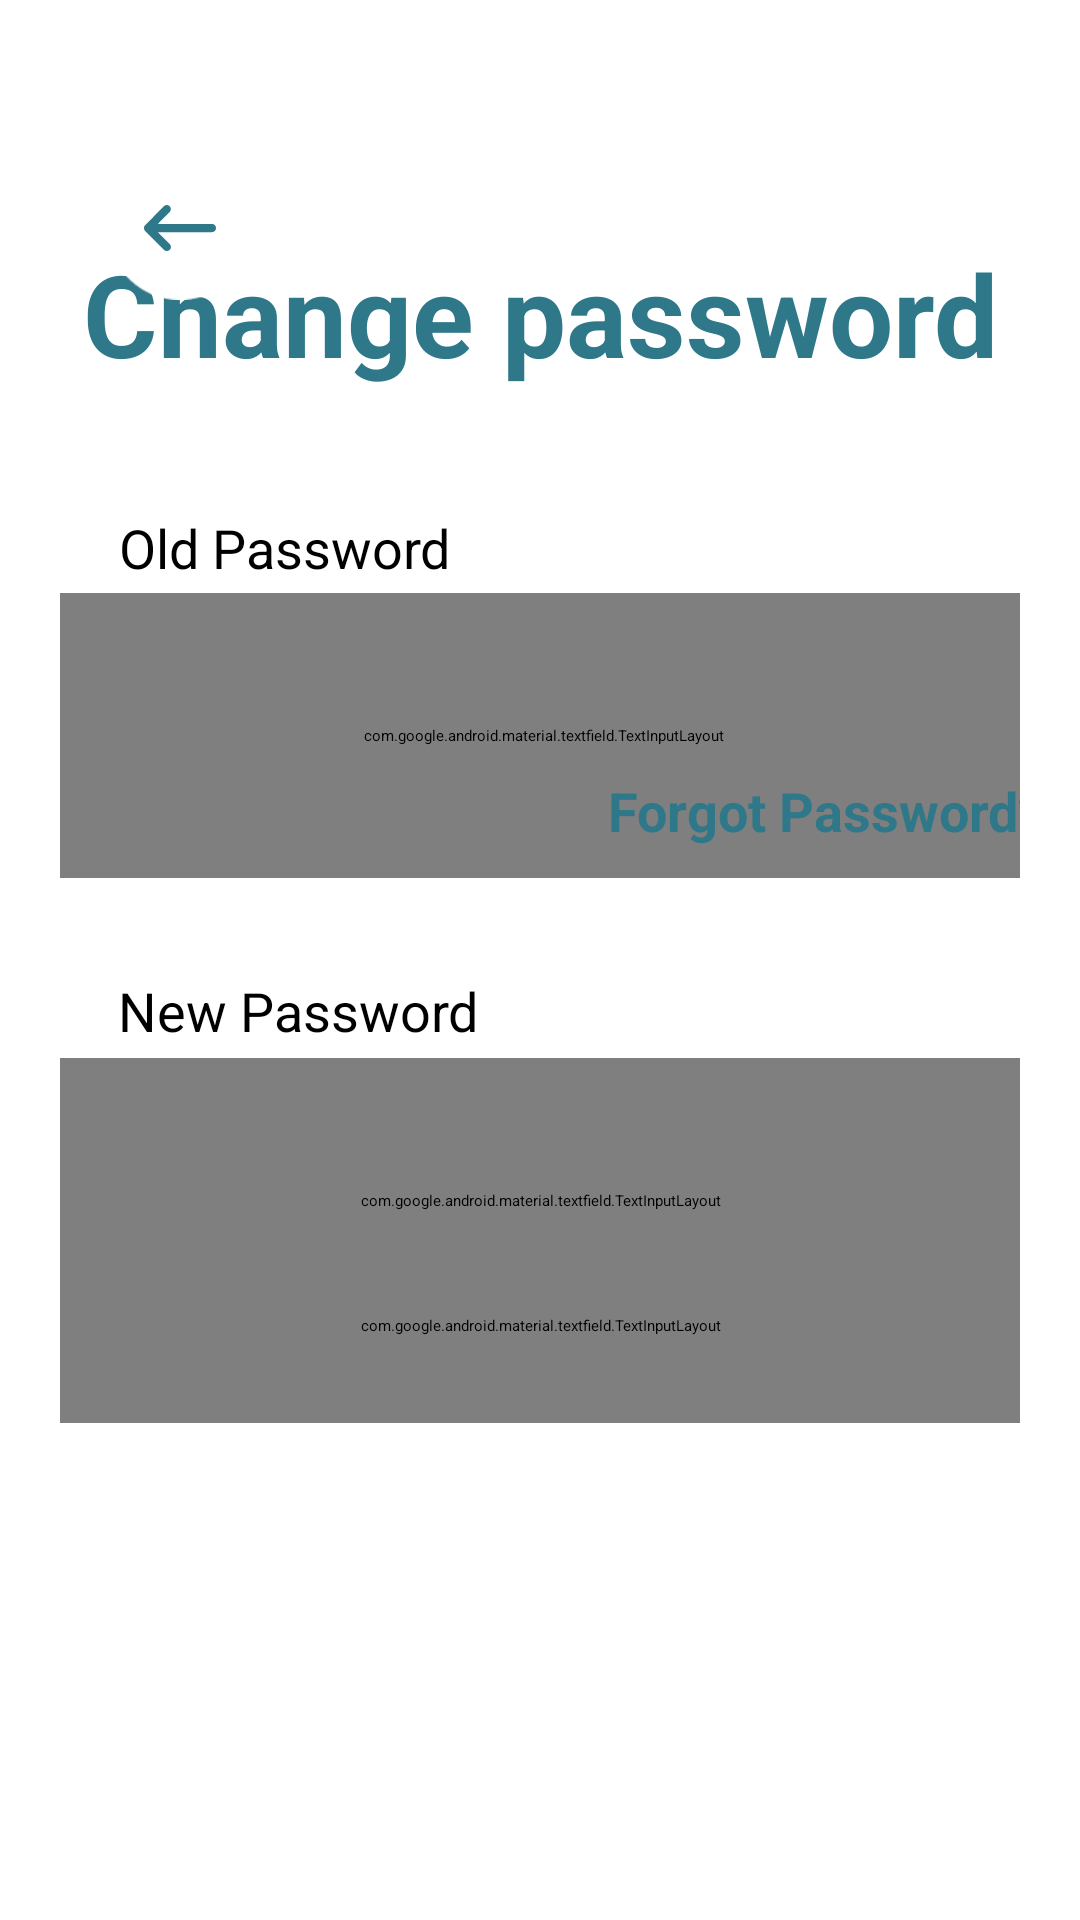

Here is an Android app screen rendered from its layout file. Give the layout XML and the strings, colors and styles it references.
<!-- AndroidManifest.xml: application theme Theme.BookYourNailsMobile -->
<!-- res/layout/fragment_change_password.xml -->
<?xml version="1.0" encoding="utf-8"?>
<androidx.constraintlayout.widget.ConstraintLayout xmlns:android="http://schemas.android.com/apk/res/android"
    android:layout_width="match_parent"
    android:layout_height="match_parent"
    android:padding="20dp"
    xmlns:app="http://schemas.android.com/apk/res-auto">

    <FrameLayout
        android:id="@+id/btnBack"
        android:layout_width="48dp"
        android:layout_height="48dp"
        android:layout_marginTop="32dp"
        android:layout_marginStart="16dp"
        android:background="@drawable/whitecircle"
        android:elevation="8dp"
        app:layout_constraintTop_toTopOf="parent"
        app:layout_constraintStart_toStartOf="parent">

        <ImageView
            android:layout_width="24dp"
            android:layout_height="24dp"
            android:layout_gravity="center"
            android:scaleType="fitCenter"
            android:src="@drawable/back_arrorw"/>

    </FrameLayout>

    <TextView
        android:id="@+id/textView"
        android:layout_width="wrap_content"
        android:layout_height="wrap_content"
        android:gravity="center"
        android:text="Change password"
        android:textAlignment="center"
        android:textColor="#2F7889"
        android:textSize="38sp"
        android:textStyle="bold"
        app:layout_constraintBottom_toTopOf="@+id/textInputLayout"
        app:layout_constraintEnd_toEndOf="parent"
        app:layout_constraintStart_toStartOf="parent"
        app:layout_constraintTop_toTopOf="parent"
        app:layout_constraintVertical_bias="0.464" />

    <TextView
        android:id="@+id/TVAccount"
        android:layout_width="wrap_content"
        android:layout_height="wrap_content"
        android:text="Old Password"
        android:textColor="@color/black"
        android:textSize="18sp"
        app:layout_constraintBottom_toTopOf="@+id/textInputLayout"
        app:layout_constraintEnd_toEndOf="parent"
        app:layout_constraintHorizontal_bias="0.094"
        app:layout_constraintStart_toStartOf="parent"
        app:layout_constraintTop_toBottomOf="@+id/textView"
        app:layout_constraintVertical_bias="0.934" />

    <com.google.android.material.textfield.TextInputLayout
        android:id="@+id/textInputLayout"
        android:layout_width="337dp"
        android:layout_height="95dp"
        android:hint="Old Password"
        android:textColorHint="@color/grey"
        app:boxStrokeColor="@color/grey"
        app:errorEnabled="true"
        app:layout_constraintBottom_toTopOf="@+id/textInputLayout2"
        app:layout_constraintEnd_toEndOf="parent"
        app:layout_constraintHorizontal_bias="0.465"
        app:layout_constraintStart_toStartOf="parent"
        app:layout_constraintTop_toTopOf="parent"
        app:layout_constraintVertical_bias="0.748"
        app:passwordToggleEnabled="true">

        <com.google.android.material.textfield.TextInputEditText
            android:id="@+id/etOldPassword"
            android:layout_width="match_parent"
            android:layout_height="wrap_content"
            android:inputType="textPassword" />
    </com.google.android.material.textfield.TextInputLayout>

    <TextView
        android:id="@+id/TVForgotPassword"
        android:layout_width="wrap_content"
        android:layout_height="wrap_content"
        android:layout_marginStart="190dp"
        android:layout_marginTop="-35dp"
        android:text="Forgot Password?"
        android:textColor="#2F7889"
        android:textSize="18sp"
        android:textStyle="bold"
        app:layout_constraintBottom_toTopOf="@+id/textInputLayout2"
        app:layout_constraintEnd_toEndOf="parent"
        app:layout_constraintHorizontal_bias="0.47"
        app:layout_constraintStart_toStartOf="parent"
        app:layout_constraintTop_toBottomOf="@+id/textInputLayout"
        app:layout_constraintVertical_bias="0.0" />

    <TextView
        android:id="@+id/TVNew"
        android:layout_width="wrap_content"
        android:layout_height="wrap_content"
        android:layout_marginTop="28dp"
        android:text="New Password"
        android:textColor="@color/black"
        android:textSize="18sp"

        app:layout_constraintBottom_toTopOf="@+id/textInputLayout2"
        app:layout_constraintEnd_toEndOf="parent"
        app:layout_constraintHorizontal_bias="0.097"
        app:layout_constraintStart_toStartOf="parent"
        app:layout_constraintTop_toBottomOf="@+id/TVForgotPassword"
        app:layout_constraintVertical_bias="0.789" />

    <com.google.android.material.textfield.TextInputLayout
        android:id="@+id/textInputLayout2"
        android:layout_width="337dp"
        android:layout_height="95dp"
        android:layout_marginTop="190dp"
        android:hint="New Password"
        android:textColorHint="@color/grey"
        app:boxStrokeColor="@color/grey"
        app:layout_constraintBottom_toBottomOf="parent"
        app:layout_constraintEnd_toEndOf="parent"
        app:layout_constraintHorizontal_bias="0.52"
        app:layout_constraintStart_toStartOf="parent"
        app:layout_constraintTop_toTopOf="parent"
        app:layout_constraintVertical_bias="0.453"
        app:passwordToggleEnabled="true">

        <com.google.android.material.textfield.TextInputEditText
            android:id="@+id/etnewPassword"
            android:layout_width="match_parent"
            android:layout_height="wrap_content"
            android:inputType="textPassword" />
    </com.google.android.material.textfield.TextInputLayout>

    <com.google.android.material.textfield.TextInputLayout
        android:id="@+id/textInputLayout3"
        android:layout_width="337dp"
        android:layout_height="65dp"
        android:layout_marginBottom="160dp"
        android:layout_marginTop="-35dp"
        android:hint="Confirm Password"
        android:textColorHint="@color/grey"
        app:boxStrokeColor="@color/grey"
        app:layout_constraintBottom_toBottomOf="parent"
        app:layout_constraintEnd_toEndOf="parent"
        app:layout_constraintHorizontal_bias="0.52"
        app:layout_constraintStart_toStartOf="parent"
        app:layout_constraintTop_toBottomOf="@+id/textInputLayout2"
        app:layout_constraintVertical_bias="0.216"
        app:passwordToggleEnabled="true">

        <com.google.android.material.textfield.TextInputEditText
            android:id="@+id/etconfirmPassword"
            android:layout_width="match_parent"
            android:layout_height="wrap_content"
            android:inputType="textPassword" />
    </com.google.android.material.textfield.TextInputLayout>

    <Button
        android:id="@+id/updatePasswordButton"
        android:layout_width="334dp"
        android:layout_height="68dp"
        android:layout_marginStart="16dp"
        android:layout_marginEnd="16dp"
        android:backgroundTint="#82AEC0"
        android:text="Update Password"
        android:textColor="@android:color/white"
        android:textSize="18dp"
        app:layout_constraintBottom_toBottomOf="parent"
        app:layout_constraintEnd_toEndOf="parent"
        app:layout_constraintHorizontal_bias="0.476"
        app:layout_constraintStart_toStartOf="parent"
        app:layout_constraintTop_toBottomOf="@+id/textInputLayout3"
        app:layout_constraintVertical_bias="0.791" />

</androidx.constraintlayout.widget.ConstraintLayout>
<!-- resources referenced by this layout -->
<resources>
  <color name="black">#FF000000</color>
  <color name="grey">#C4C4C4</color>
  <!-- drawable back_arrorw: png bitmap (drawable, 410 bytes) -->
  <!-- drawable whitecircle: png bitmap (drawable, 901 bytes) -->
</resources>
